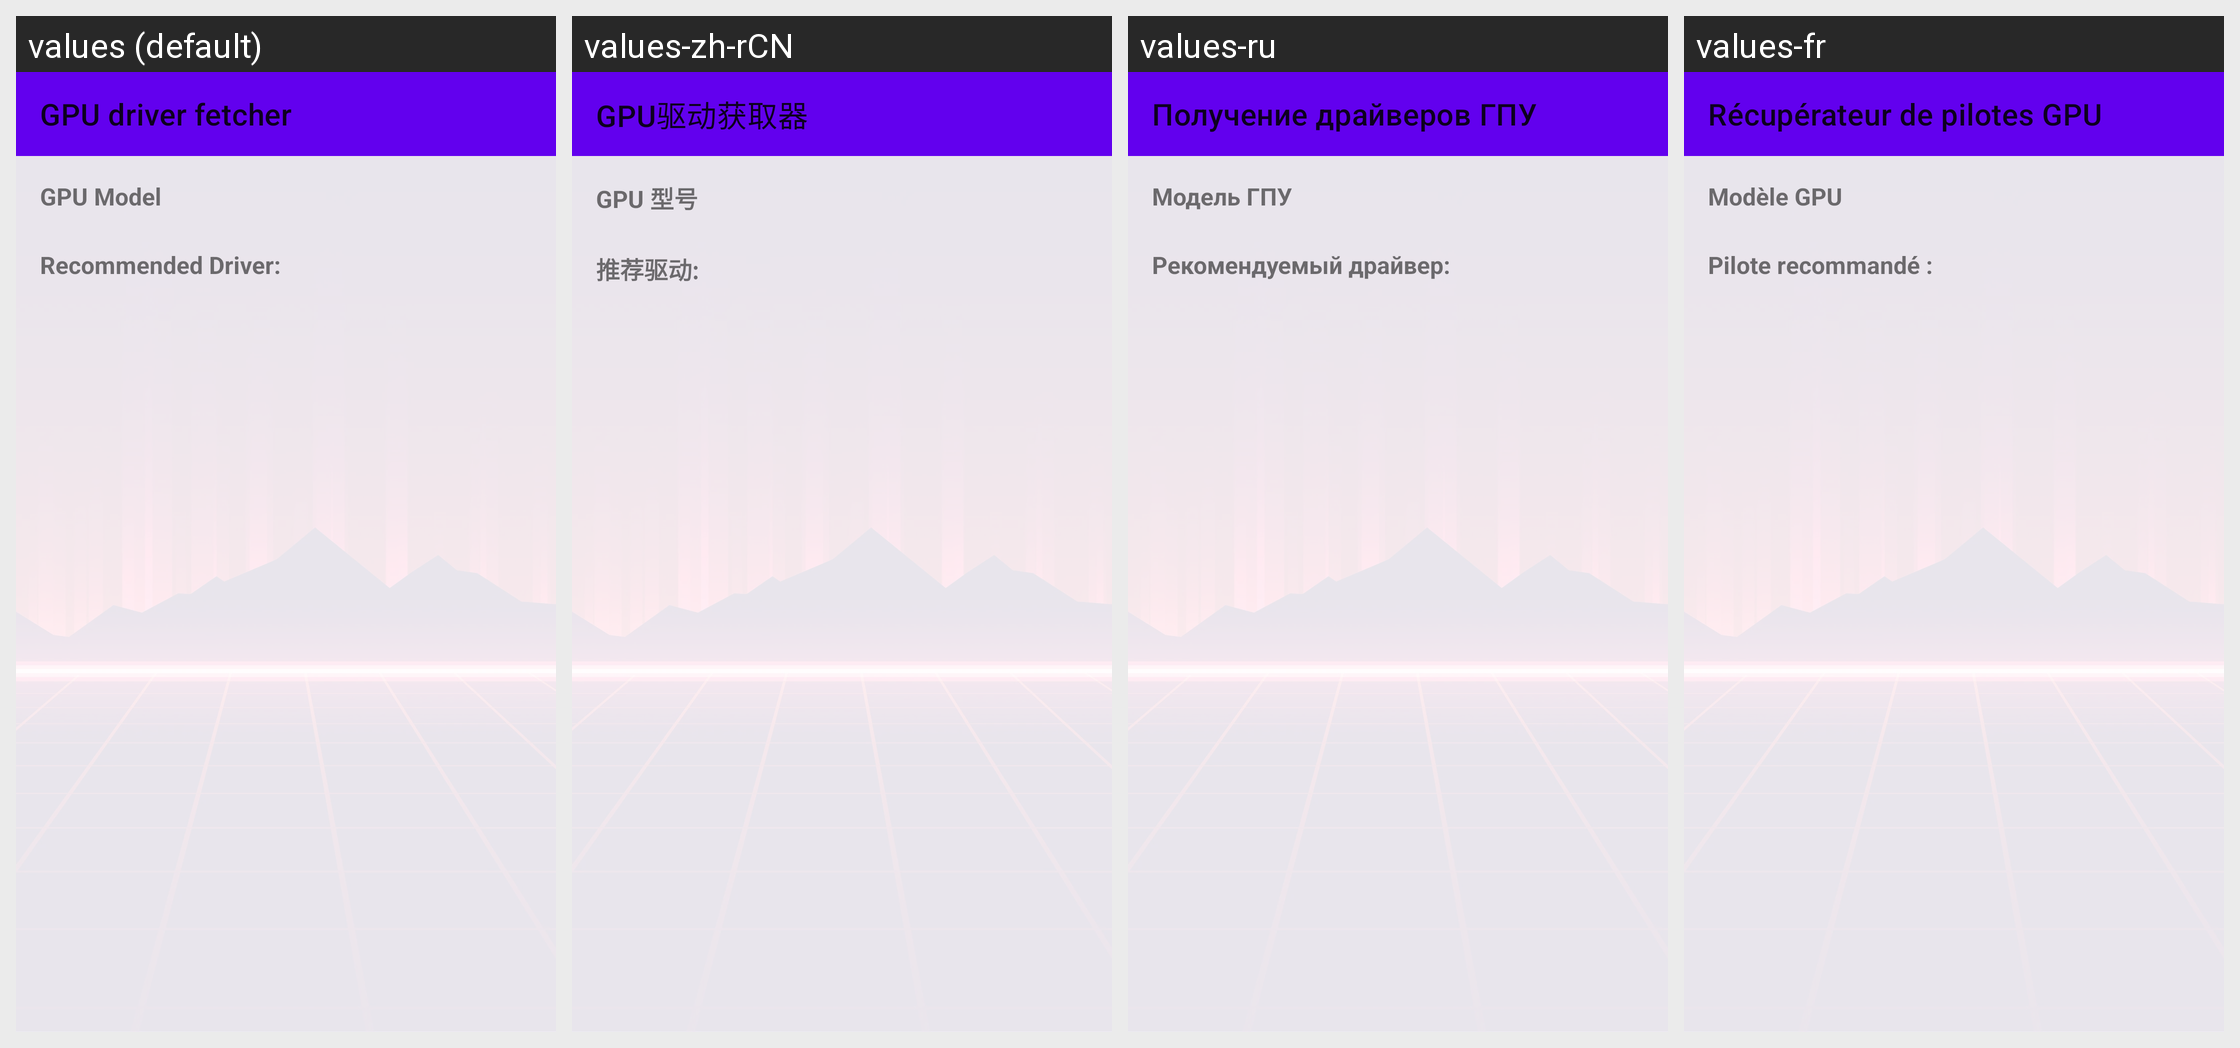

Strings drawn on this Android screen and how each of the app's shown locales translates them:
Android screen res/layout/fragment_driver_fetcher.xml rendered under 4 locales, left to right: values (default), values-zh-rCN, values-ru, values-fr. Device: Nexus 5 (rendered at 1080×1920; each locale shown at half size, 540×960, under a caption strip naming it); theme Theme.MaterialComponents.DayNight.NoActionBar.
Other locales in the repository, not shown: values-ar, values-ckb, values-cs, values-de, values-es, values-fa, values-he, values-hu, values-id, values-it, values-ja, values-ko, values-nb, values-pl, values-pt-rBR, values-pt-rPT, values-sr, values-uk, values-vi, values-zh-rTW.
Strings drawn on this screen, with the default value and each locale's value (text and hints the layout hard-codes, and strings that could not be matched under every locale, appear in the picture but are not listed):

gpu_driver_fetcher
  values: GPU driver fetcher
  values-zh-rCN: GPU驱动获取器
  values-ru: Получение драйверов ГПУ
  values-fr: Récupérateur de pilotes GPU

gpu_model
  values: GPU Model
  values-zh-rCN: GPU 型号
  values-ru: Модель ГПУ
  values-fr: Modèle GPU

recommended_driver
  values: Recommended Driver:
  values-zh-rCN: 推荐驱动:
  values-ru: Рекомендуемый драйвер:
  values-fr: Pilote recommandé :
